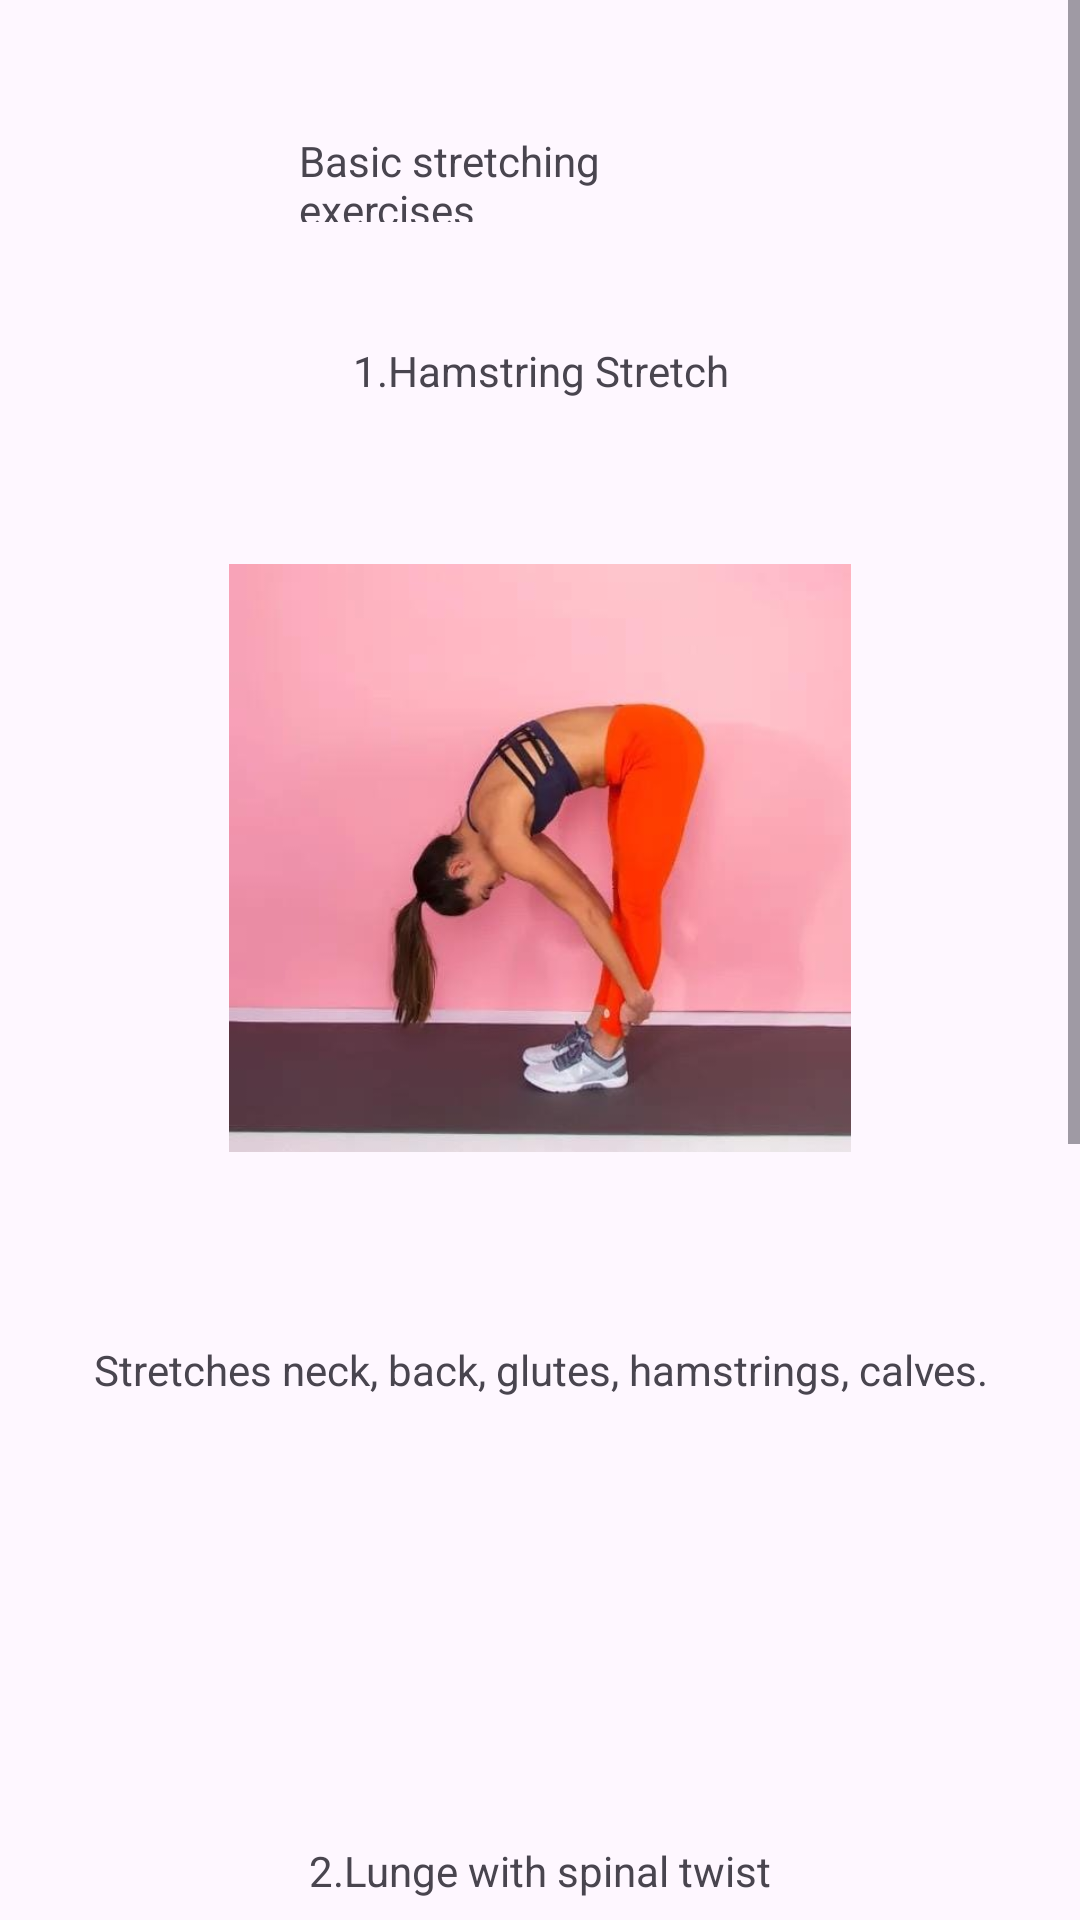

Android layout source for this screen:
<!-- AndroidManifest.xml: application theme Theme.HealthAndFit -->
<!-- res/layout/activity_stretch.xml -->
<?xml version="1.0" encoding="utf-8"?>
<ScrollView xmlns:android="http://schemas.android.com/apk/res/android"
    xmlns:app="http://schemas.android.com/apk/res-auto"
    xmlns:tools="http://schemas.android.com/tools"
    android:layout_width="match_parent"
    android:layout_height="match_parent"
    android:layout_marginTop="50dp"
    tools:context=".strengthActivity">


    <androidx.constraintlayout.widget.ConstraintLayout
        android:layout_width="match_parent"
        android:layout_height="match_parent">

        <ImageView
            android:id="@+id/hamstring"
            android:layout_width="336dp"
            android:layout_height="196dp"
            android:layout_marginTop="44dp"
            android:foregroundGravity="center_horizontal"
            app:layout_constraintEnd_toEndOf="parent"
            app:layout_constraintHorizontal_bias="0.5"
            app:layout_constraintStart_toStartOf="parent"
            app:layout_constraintTop_toBottomOf="@+id/hamstringname"
            app:srcCompat="@drawable/hamstring" />

        <TextView
            android:id="@+id/hamstringname"
            android:layout_width="160dp"
            android:layout_height="30dp"
            android:layout_marginTop="40dp"
            android:gravity="center_horizontal"
            android:text="1.Hamstring Stretch"
            app:layout_constraintEnd_toEndOf="parent"
            app:layout_constraintHorizontal_bias="0.5"
            app:layout_constraintStart_toStartOf="parent"
            app:layout_constraintTop_toBottomOf="@+id/main" />

        <TextView
            android:id="@+id/main"
            android:layout_width="160dp"
            android:layout_height="30dp"
            android:text="Basic stretching exercises"
            app:layout_constraintBottom_toBottomOf="parent"
            app:layout_constraintEnd_toEndOf="parent"
            app:layout_constraintHorizontal_bias="0.498"
            app:layout_constraintStart_toStartOf="parent"
            app:layout_constraintTop_toTopOf="parent"
            app:layout_constraintVertical_bias="0.042" />


        <TextView
            android:id="@+id/hamstringinfo"
            android:layout_width="400dp"
            android:layout_height="150dp"
            android:layout_marginTop="40dp"
            android:gravity="center_horizontal"
            android:padding="23dp"
            android:text="Stretches neck, back, glutes, hamstrings, calves."
            app:layout_constraintEnd_toEndOf="parent"
            app:layout_constraintHorizontal_bias="0.5"
            app:layout_constraintStart_toStartOf="parent"
            app:layout_constraintTop_toBottomOf="@+id/hamstring" />

        <TextView
            android:id="@+id/lunge"
            android:layout_width="160dp"
            android:layout_height="30dp"
            android:layout_marginTop="40dp"
            android:gravity="center_horizontal"
            android:text="2.Lunge with spinal twist"
            app:layout_constraintEnd_toEndOf="parent"
            app:layout_constraintHorizontal_bias="0.5"
            app:layout_constraintStart_toStartOf="parent"
            app:layout_constraintTop_toBottomOf="@+id/hamstringinfo" />

        <ImageView
            android:id="@+id/lungepic"
            android:layout_width="336dp"
            android:layout_height="196dp"
            android:layout_marginTop="44dp"
            android:foregroundGravity="center_horizontal"
            app:layout_constraintEnd_toEndOf="parent"
            app:layout_constraintHorizontal_bias="0.5"
            app:layout_constraintStart_toStartOf="parent"
            app:layout_constraintTop_toBottomOf="@+id/lunge"
            app:srcCompat="@drawable/lunge" />

        <TextView
            android:id="@+id/lungeinfo"
            android:layout_width="400dp"
            android:layout_height="150dp"
            android:layout_marginTop="40dp"
            android:gravity="center_horizontal"
            android:padding="23dp"
            android:text="It's essential to help with posture-related pain or for people who sit for prolonged periods of time"
            app:layout_constraintEnd_toEndOf="parent"
            app:layout_constraintHorizontal_bias="0.5"
            app:layout_constraintStart_toStartOf="parent"
            app:layout_constraintTop_toBottomOf="@+id/lungepic" />
    </androidx.constraintlayout.widget.ConstraintLayout>
</ScrollView>
<!-- resources referenced by this layout -->
<resources>
  <!-- drawable hamstring: jpg bitmap (drawable, 16951 bytes) -->
  <!-- drawable lunge: jpg bitmap (drawable, 41634 bytes) -->
  <style name="Theme.HealthAndFit" parent="Base.Theme.HealthAndFit" />
  <style name="Base.Theme.HealthAndFit" parent="Theme.Material3.DayNight.NoActionBar">
          
          
      </style>
</resources>
